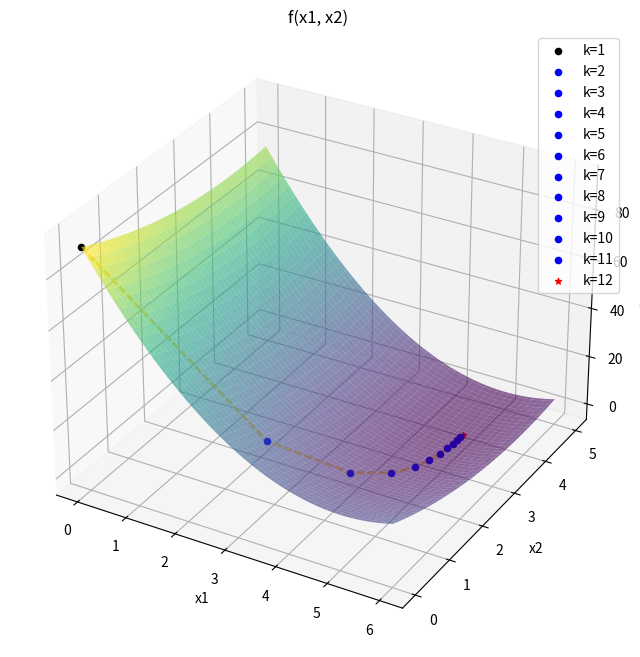

Python code for this plot:
"""
Минимизация функции нескольких переменных с помощью метож Градиентого спуска

"""

import matplotlib.pyplot as plt
import numpy as np

def Gradient(f, X0, B, e, gradient, stop_rule, print_iter=False, plot=False):
    """
    Градиентныый спуск для минимизации (используется антиградиент)
    X0 : numpy array !
    """
    iter = 1
    X_curr = X0
    X_next = X_curr - B*gradient(X_curr[0], X_curr[1])

    xs = [X_curr, X_next]

    while stop_rule(f, e, x_curr=X_next, x_prev=X_curr) == False:
        if print_iter:
            print(f"Xk+1 = {X_next}   Xk = {X_curr}\n")
        X_curr = X_next
        X_next = X_curr - B*gradient(X_curr[0], X_curr[1])  # анти-градиент
        iter += 1
        xs.append(X_next)

    if plot:
        plot_gradient(f, xs)

    return (X_next, f(X_next), iter)  # (x*, f(x*), needed iterations)

def plot_gradient(f, xs):
    x1 = np.linspace(0, 6, 100)
    x2 = np.linspace(0, 5, 100)
    X1, X2 = np.meshgrid(x1, x2)
    Z = f([X1, X2])

    fig = plt.figure(figsize=(12, 8))
    ax = fig.add_subplot(projection='3d')
    ax.plot_surface(X1, X2, Z, alpha=0.6, cmap='viridis')
    ax.set_xlabel('x1')
    ax.set_ylabel('x2')
    ax.set_zlabel('f(x1,x2)')
    ax.set_title('f(x1, x2)')

    for i in range(len(xs)):
        x1 = xs[i][0]
        x2 = xs[i][1]
        z = f([x1, x2])
        if i == 0:
            c = "black"
            m = "o"
        elif i == len(xs) - 1:
            c = "red"
            m = "*"
        else:
            c = "blue"
            m = "o"

        ax.scatter(x1, x2, z, color=c, marker=m, label = f"k={i+1}")
        # градиент
        points_array = np.array(xs)
        ax.plot(points_array[:, 0], points_array[:, 1], f([points_array[:, 0], points_array[:, 1]]),
                color="#fad55c", linestyle="--", alpha=0.7)
    ax.legend()
    plt.show()


if __name__ == "__main__":
    def func(x):
        x1 = x[0]
        x2 = x[1]
        """Исходная функция"""
        return 3*(x1-5)**2 + (x2-4)**2

    def gradient_func(x1, x2):
        """Градиент func"""
        return np.array([6*x1 - 30, 2*x2 - 8])

    def current_stop_rule(f, e, x_curr, x_prev):
        """Критерий остановки"""
         # для начальной итерации
        print(f"|f(Xk+1) - f(Xk)| = {abs(f(x_curr) - f(x_prev))}")
        return abs(f(x_curr) - f(x_prev)) <= e


    e = 0.1
    B = 0.1
    x0 = np.array([0,0])

    minimum = Gradient(f=func, X0 = x0, B=B, e=e, gradient = gradient_func,
             stop_rule=current_stop_rule, print_iter=True, plot=True)
    print(f"x* = {minimum[0]}   f(x*) = {minimum[1]}\nВсего итераций: {minimum[2]}")


